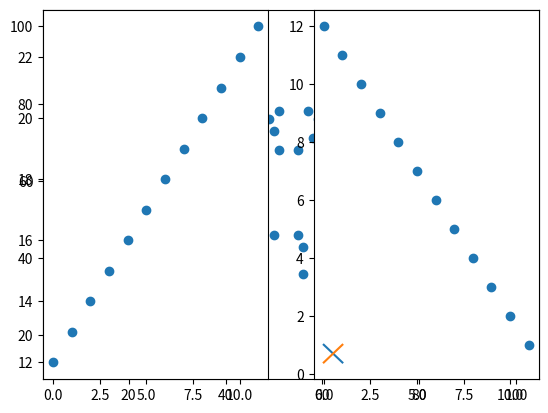
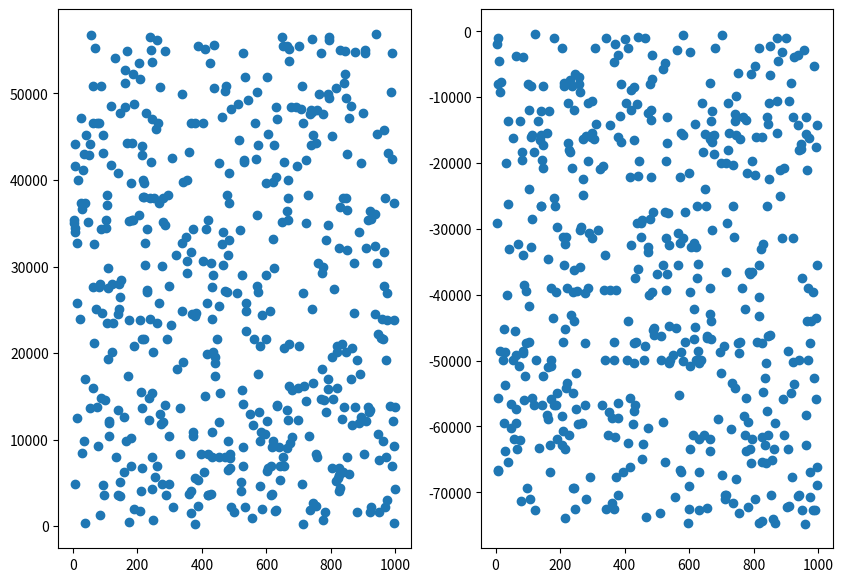

Reproduce these figures in Python, in order.
#!/usr/bin/env python
# coding: utf-8

# In[1]:


from matplotlib import pyplot as plt
import random
l1 = [random.randint(x,100) for x in range(0,100)]
l2 = [random.randint(x,100) for x in range(0,100)]
plt.scatter(l1,l2)


# In[2]:


l3 = [x for x in range(0,12)]
l4 = [x+12 for x in range(0,12)]

l5 = [abs(x-12) for x in range(0,12)]


# In[3]:


plt.subplot(1,2,1)
plt.scatter(l3,l4)
plt.subplot(1,2,2)
plt.scatter(l3,l5)


# In[4]:


import numpy as np

arr1 = np.array(l1)
arr2 = np.array(l2)

rel = np.corrcoef(arr1,arr2)

print(rel)
plt.plot(rel)


# In[5]:


arr1 = np.array(np.random.randint((1000), size=(500)))
arr2 = np.array(np.random.choice((arr1*57), size=(500)))
arr3 = np.array(np.random.choice((-(arr1*75)), size=(500)))
arr4 = np.array(np.random.randint((1000), size=(500)))
plt.figure(figsize=(10,7))
plt.subplot(1,2,1)
plt.scatter(arr1,arr2)
plt.subplot(1,2,2)
plt.scatter(arr1,arr3)


# In[ ]:




